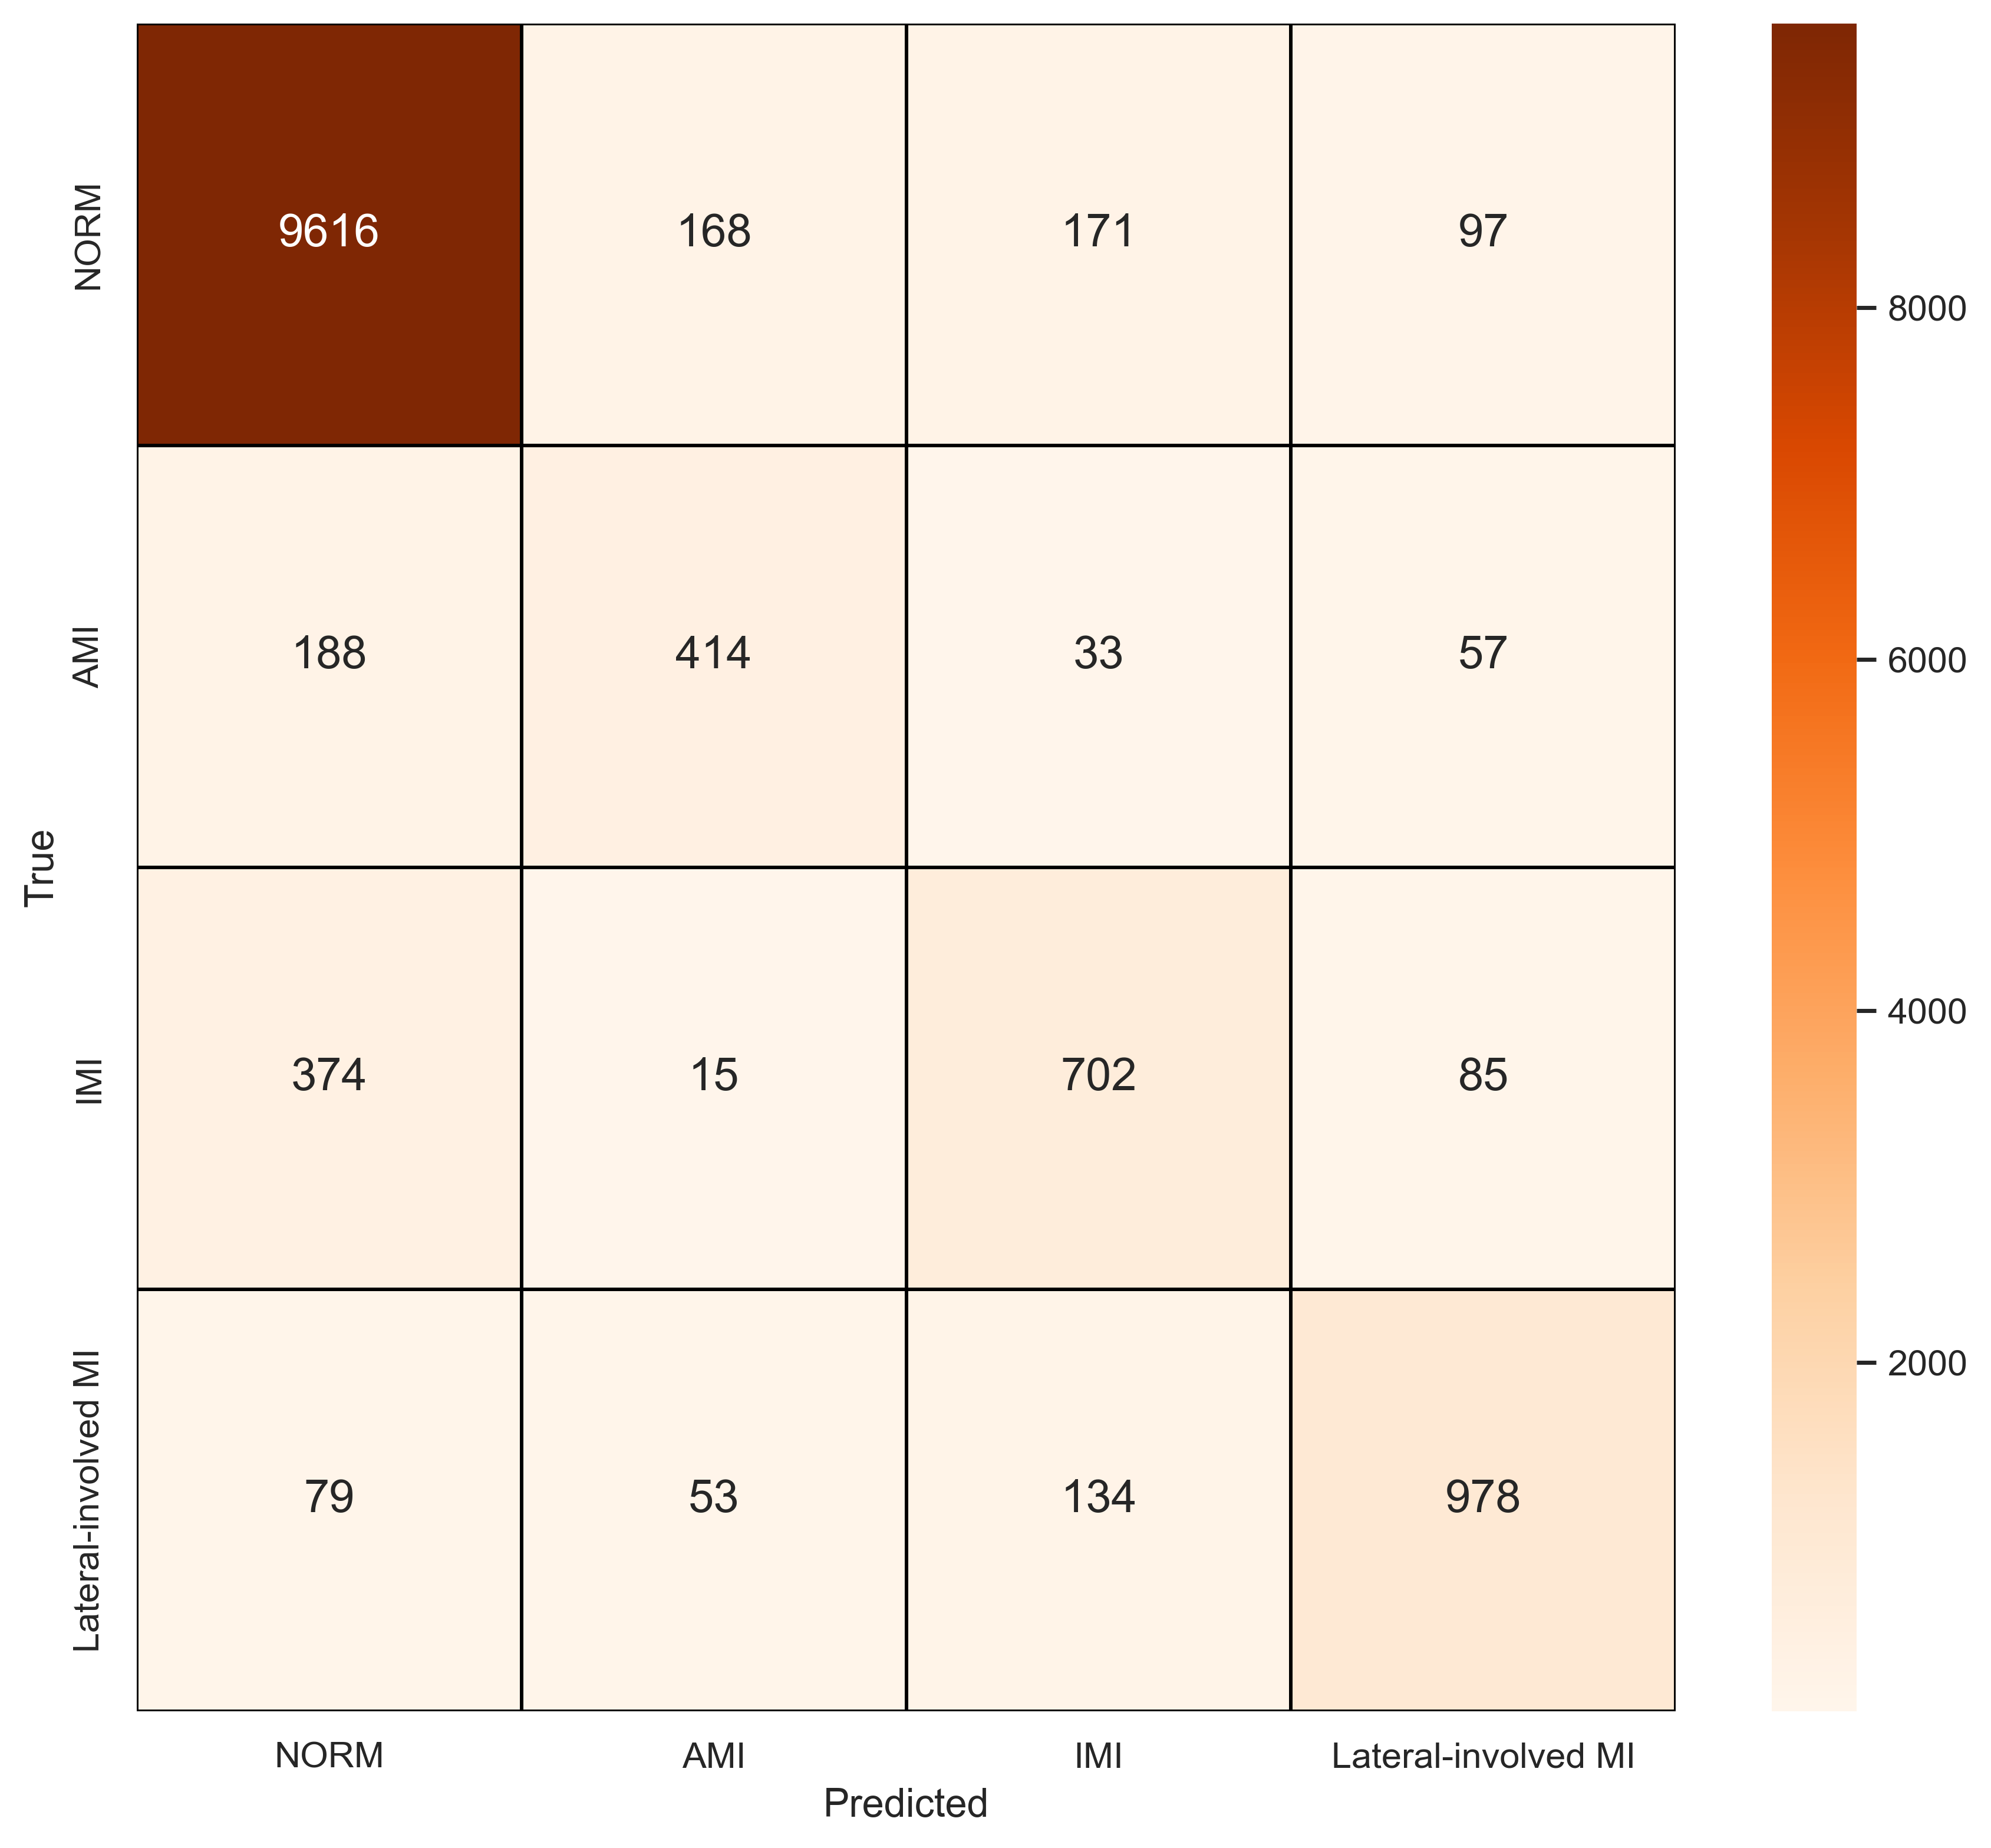

Source data for this figure (header and first rows):
, NORM, AMI, IMI, Lateral-involved MI
NORM, 9616, 168, 171, 97
AMI, 188, 414, 33, 57
IMI, 374, 15, 702, 85
Lateral-involved MI, 79, 53, 134, 978
